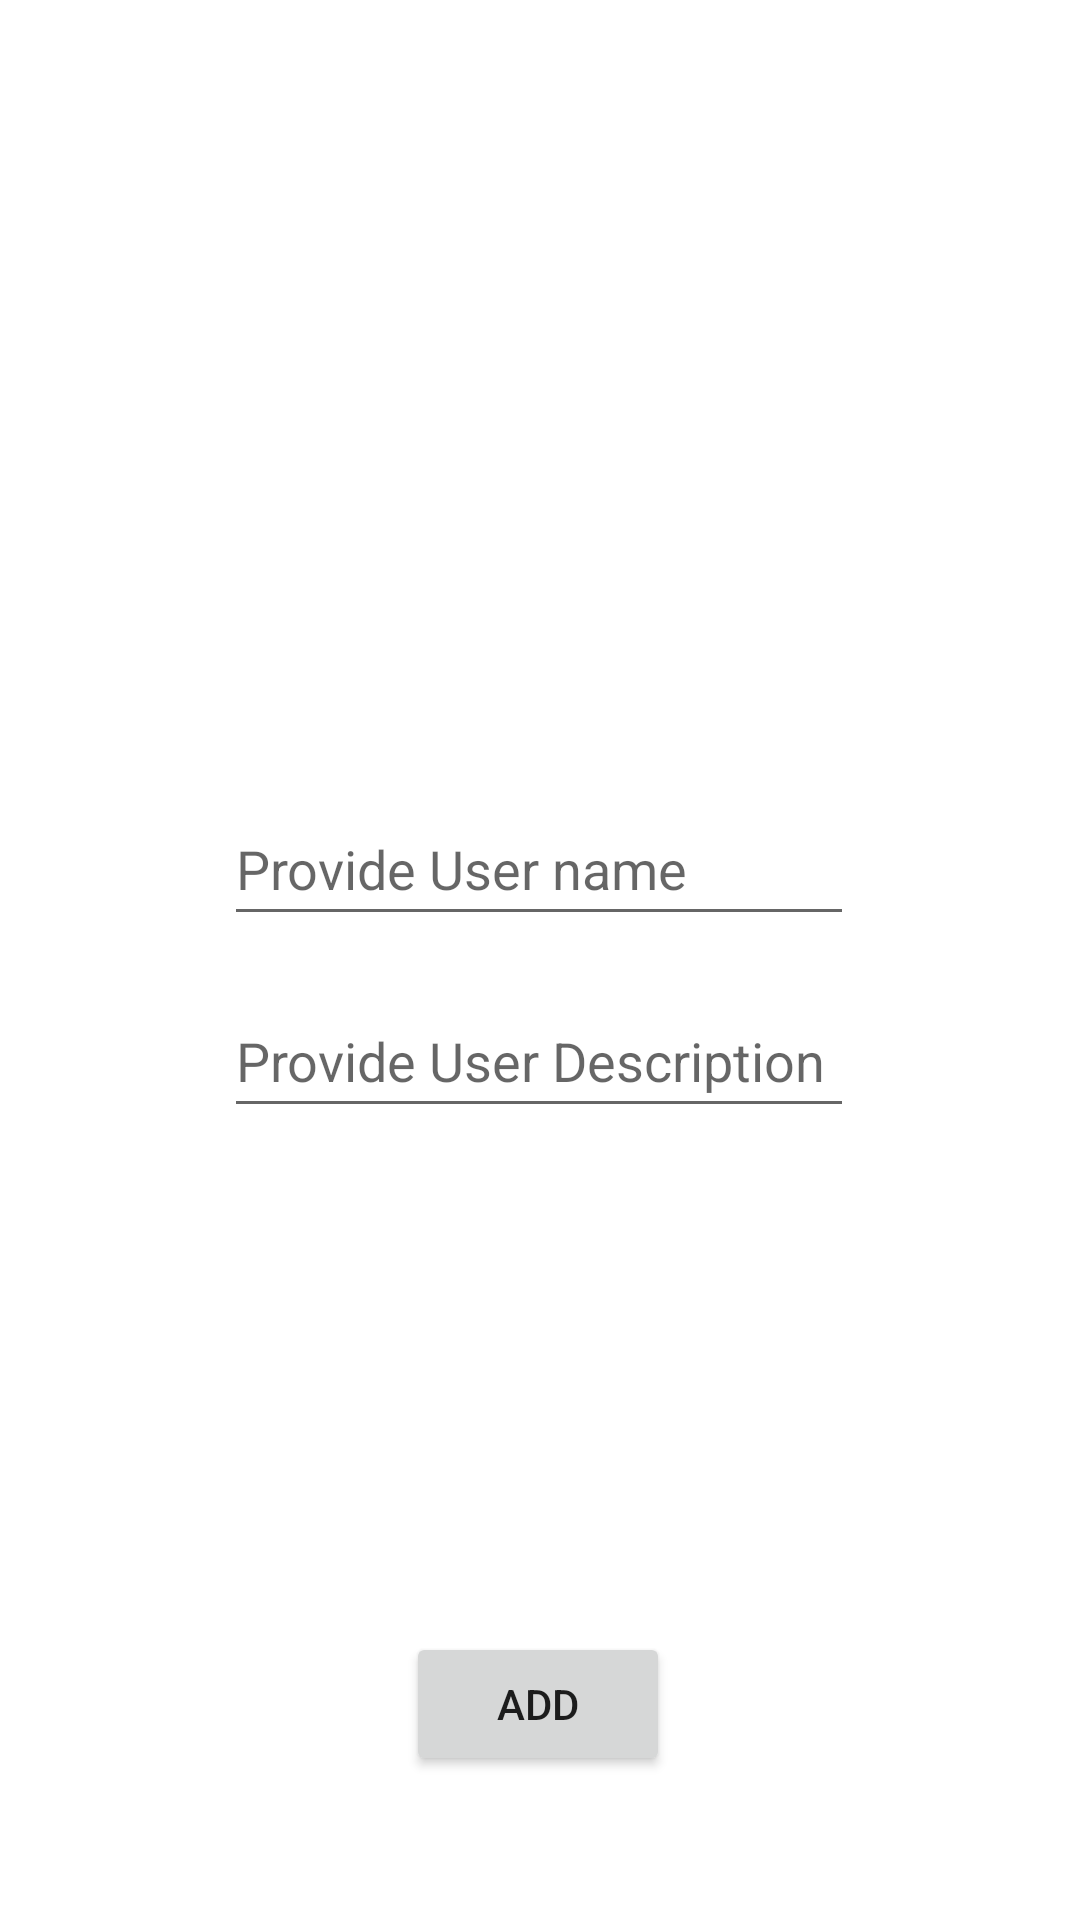

Produce the Android XML layout that renders to this screen, including the resource entries it uses.
<!-- AndroidManifest.xml: application theme Theme.Userdescription -->
<!-- res/layout/activity_main.xml -->
<?xml version="1.0" encoding="utf-8"?>
<androidx.constraintlayout.widget.ConstraintLayout xmlns:android="http://schemas.android.com/apk/res/android"
    xmlns:app="http://schemas.android.com/apk/res-auto"
    xmlns:tools="http://schemas.android.com/tools"
    android:layout_width="match_parent"
    android:layout_height="match_parent"
    tools:context=".MainActivity">


    <ImageView
        android:id="@+id/ivImage"
        android:layout_width="146dp"
        android:layout_height="200dp"
        android:layout_marginTop="72dp"
        app:layout_constraintBottom_toTopOf="@+id/etName"
        app:layout_constraintEnd_toEndOf="parent"
        app:layout_constraintHorizontal_bias="0.498"
        app:layout_constraintStart_toStartOf="parent"
        app:layout_constraintTop_toTopOf="parent"
        app:layout_constraintVertical_bias="0.0"
        app:srcCompat="@drawable/ic_launcher_background" />

    <EditText
        android:id="@+id/etName"
        android:layout_width="wrap_content"
        android:layout_height="wrap_content"
        android:layout_marginBottom="16dp"
        android:ems="10"
        android:hint="Provide User name"
        android:inputType="textPersonName"
        android:minHeight="48dp"
        app:layout_constraintBottom_toTopOf="@+id/etDescription"
        app:layout_constraintEnd_toEndOf="parent"
        app:layout_constraintHorizontal_bias="0.497"
        app:layout_constraintStart_toStartOf="parent" />

    <Button
        android:id="@+id/btnAdd"
        android:layout_width="wrap_content"
        android:layout_height="wrap_content"
        android:layout_marginBottom="48dp"
        android:text="ADD"
        app:layout_constraintBottom_toBottomOf="parent"
        app:layout_constraintEnd_toEndOf="parent"
        app:layout_constraintHorizontal_bias="0.498"
        app:layout_constraintStart_toStartOf="parent" />

    <EditText
        android:id="@+id/etDescription"
        android:layout_width="wrap_content"
        android:layout_height="wrap_content"
        android:layout_marginBottom="168dp"
        android:ems="10"
        android:hint="Provide User Description"
        android:inputType="textPersonName"
        android:minHeight="48dp"
        app:layout_constraintBottom_toTopOf="@+id/btnAdd"
        app:layout_constraintEnd_toEndOf="parent"
        app:layout_constraintHorizontal_bias="0.497"
        app:layout_constraintStart_toStartOf="parent" />
</androidx.constraintlayout.widget.ConstraintLayout>
<!-- resources referenced by this layout -->
<resources>
  <style name="Theme.Userdescription" parent="Theme.MaterialComponents.DayNight.DarkActionBar">
          
          <item name="colorPrimary">@color/purple_500</item>
          <item name="colorPrimaryVariant">@color/purple_700</item>
          <item name="colorOnPrimary">@color/white</item>
          
          <item name="colorSecondary">@color/teal_200</item>
          <item name="colorSecondaryVariant">@color/teal_700</item>
          <item name="colorOnSecondary">@color/black</item>
          
          <item name="android:statusBarColor" tools:targetApi="l">?attr/colorPrimaryVariant</item>
          
      </style>
  <!-- not gathered from this repository: default colours our renderer supplied (Android Studio template values) -->
  <color name="purple_500">#FF6200EE</color>
  <color name="purple_700">#FF3700B3</color>
  <color name="teal_200">#FF03DAC5</color>
  <color name="teal_700">#FF018786</color>
  <color name="black">#FF000000</color>
  <color name="white">#FFFFFFFF</color>
</resources>
